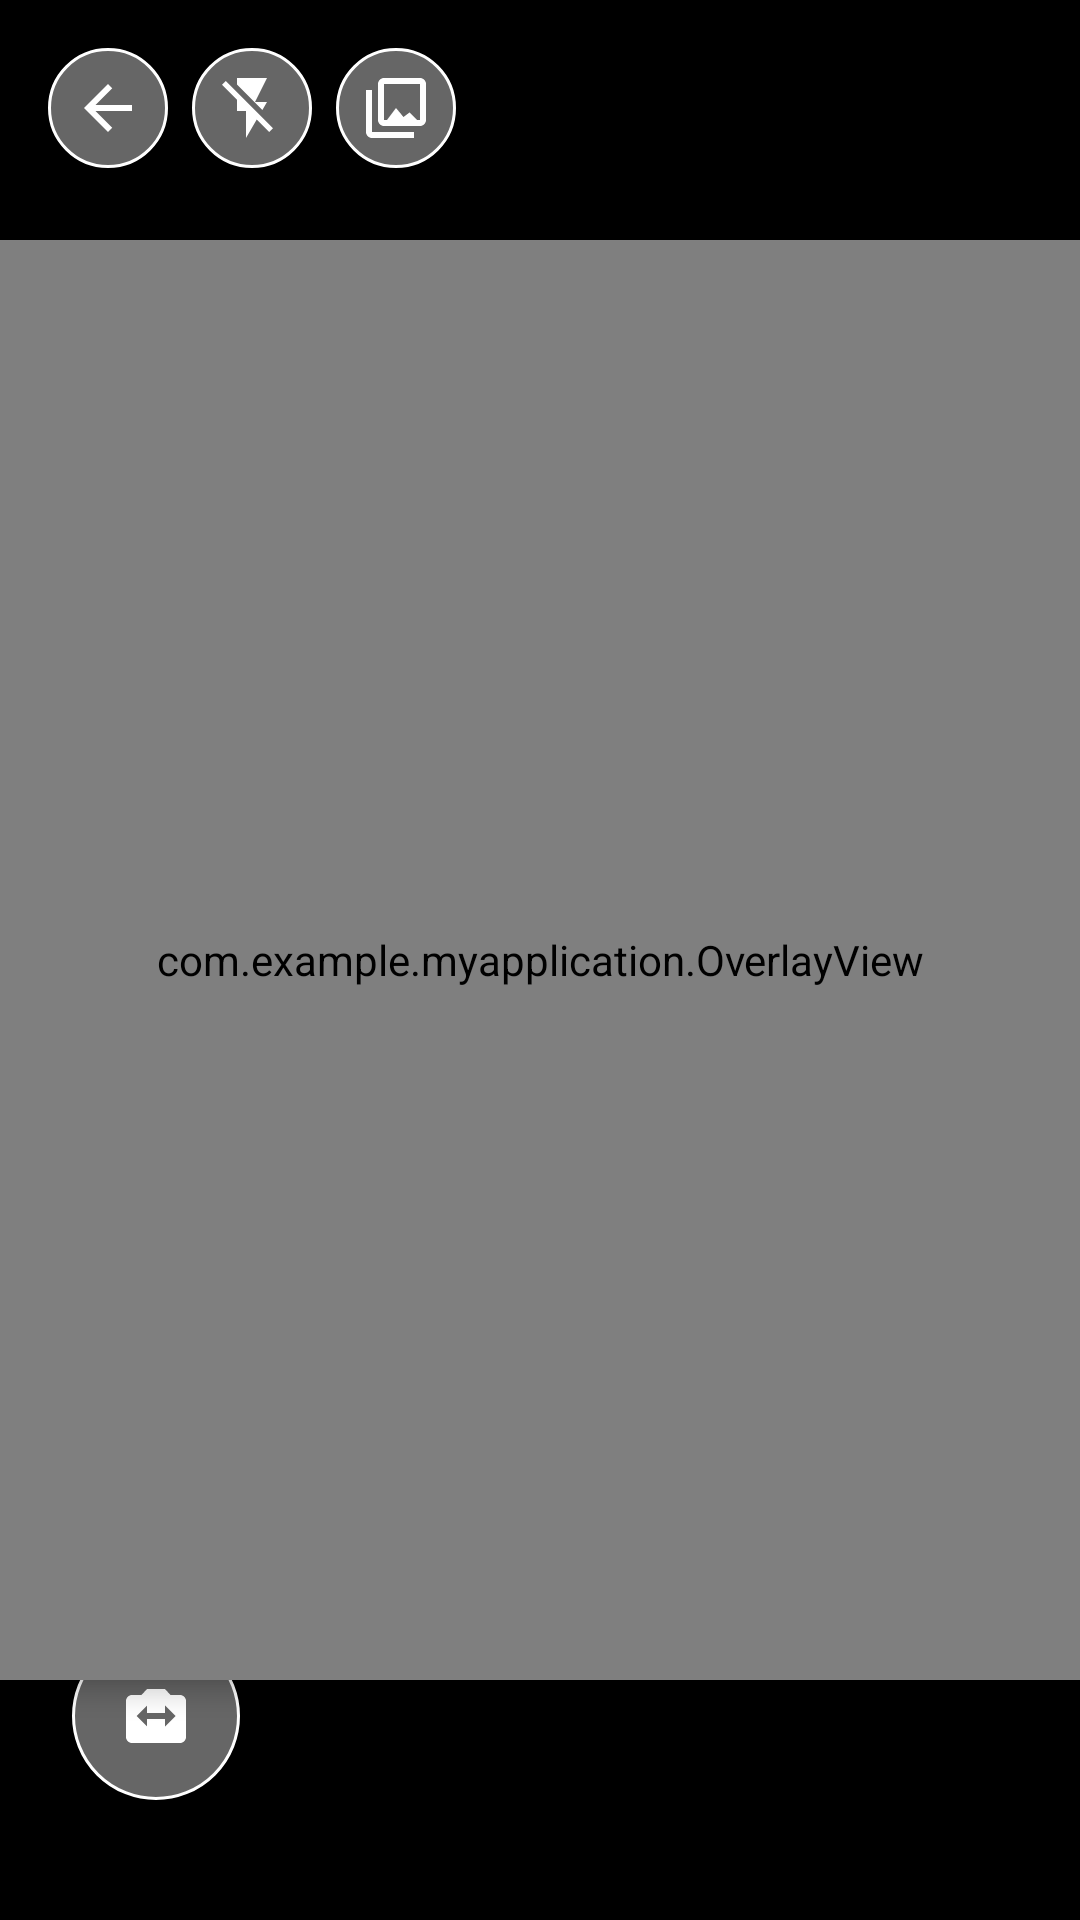

Reconstruct the res/layout file that produces this screen, plus the resources it refers to.
<!-- AndroidManifest.xml: application theme Theme.YOLOv8TfLite -->
<!-- res/layout/activity_camera_view_old.xml -->
<?xml version="1.0" encoding="utf-8"?>
<androidx.constraintlayout.widget.ConstraintLayout android:background="@color/black"
    xmlns:android="http://schemas.android.com/apk/res/android"
    xmlns:app="http://schemas.android.com/apk/res-auto"
    android:id="@+id/camera_container"
    android:layout_width="match_parent"
    android:layout_height="match_parent"
    xmlns:tools="http://schemas.android.com/tools">

    <androidx.camera.view.PreviewView
        android:id="@+id/view_finder"
        android:layout_width="0dp"
        android:layout_height="0dp"
        app:layout_constraintBottom_toBottomOf="parent"
        app:layout_constraintDimensionRatio="3:4"
        app:layout_constraintEnd_toEndOf="parent"
        app:layout_constraintHorizontal_bias="0.5"
        app:layout_constraintStart_toStartOf="parent"
        app:layout_constraintTop_toTopOf="parent"
        app:layout_constraintVertical_bias="0.5"
        app:scaleType="fillStart" />

    <com.example.myapplication.OverlayView
        android:id="@+id/overlay"
        android:layout_width="0dp"
        android:layout_height="0dp"
        android:translationZ="5dp"
        app:layout_constraintBottom_toBottomOf="parent"
        app:layout_constraintDimensionRatio="3:4"
        app:layout_constraintEnd_toEndOf="parent"
        app:layout_constraintHorizontal_bias="0.5"
        app:layout_constraintStart_toStartOf="parent"
        app:layout_constraintTop_toTopOf="parent"
        app:layout_constraintVertical_bias="0.5" />

    <TextView
        tools:text="100ms"
        android:textColor="@color/white"
        android:id="@+id/inferenceTime"
        android:layout_margin="32dp"
        app:layout_constraintTop_toTopOf="parent"
        app:layout_constraintEnd_toEndOf="parent"
        android:layout_width="wrap_content"
        android:layout_height="wrap_content"/>


    <LinearLayout
        android:id="@+id/top_controls"
        android:layout_width="match_parent"
        android:layout_height="wrap_content"
        android:orientation="horizontal"
        android:padding="16dp"
        android:gravity="center_vertical"
        app:layout_constraintTop_toTopOf="parent"
        app:layout_constraintStart_toStartOf="parent"
        app:layout_constraintEnd_toEndOf="parent">

        
        <ImageButton
            android:id="@+id/back_button"
            android:layout_width="40dp"
            android:layout_height="40dp"
            android:background="@drawable/camera_button_background"
            android:src="@drawable/ic_arrow_back"
            android:contentDescription="Volver"
            android:layout_marginEnd="8dp" />





        
        <ImageButton
            android:id="@+id/flashToggle"
            android:layout_width="40dp"
            android:layout_height="40dp"
            android:background="@drawable/camera_button_background"
            android:src="@drawable/ic_flash_off"
            android:contentDescription="@string/flash"
            android:layout_marginEnd="8dp" />

        
        <ImageButton
            android:id="@+id/camera_list_button"
            android:layout_width="40dp"
            android:layout_height="40dp"
            android:background="@drawable/camera_button_background"
            android:src="@drawable/ic_camera_list"
            android:contentDescription="@string/camera_list"
            android:layout_marginEnd="8dp" />



    </LinearLayout>




    <LinearLayout
        android:id="@+id/bottom_controls"
        android:layout_width="match_parent"
        android:layout_height="wrap_content"
        android:orientation="vertical"
        android:padding="24dp"
        android:background="@drawable/control_panel_background"
        android:layout_marginBottom="16dp"
        app:layout_constraintBottom_toBottomOf="parent"
        app:layout_constraintStart_toStartOf="parent"
        app:layout_constraintEnd_toEndOf="parent">

    
    <LinearLayout
        android:layout_width="wrap_content"
        android:layout_height="wrap_content"
        android:orientation="horizontal"
        android:gravity="center"
        android:layout_marginBottom="16dp"
        android:layout_gravity="center_horizontal"
        android:background="@drawable/quick_zoom_background"
        android:padding="6dp">

        <Button
            android:id="@+id/zoom05x"
            android:layout_width="wrap_content"
            android:layout_height="wrap_content"
            android:text="0.5x"
            android:textColor="@color/zoom_button_normal_text"
            android:textSize="14sp"
            android:textStyle="bold"
            android:background="@drawable/quick_zoom_button_background"
            android:minWidth="50dp"
            android:minHeight="40dp"
            android:layout_marginEnd="4dp" />

        <Button
            android:id="@+id/zoom1x"
            android:layout_width="wrap_content"
            android:layout_height="wrap_content"
            android:text="1x"
            android:textColor="@color/zoom_button_selected_text"
            android:textSize="14sp"
            android:textStyle="bold"
            android:background="@drawable/quick_zoom_button_background"
            android:minWidth="50dp"
            android:minHeight="40dp"
            android:layout_marginStart="4dp" />

    </LinearLayout>

        <LinearLayout
            android:layout_width="match_parent"
            android:layout_height="wrap_content"
            android:orientation="horizontal"
            android:gravity="center_vertical">

            
            <ImageButton
                android:id="@+id/cameraSwitch"
                android:layout_width="56dp"
                android:layout_height="56dp"
                android:background="@drawable/camera_button_background"
                android:src="@drawable/ic_camera_switch"
                android:contentDescription="@string/switch_camera"
                android:layout_marginEnd="24dp" />

            
            <View
                android:layout_width="0dp"
                android:layout_height="1dp"
                android:layout_weight="1" />

           

        </LinearLayout>

    </LinearLayout>

    <SeekBar
        android:id="@+id/zoom_slider"
        android:layout_width="200dp"
        android:layout_height="wrap_content"
        android:max="100"
        android:progress="0"
        android:rotation="270"
        android:thumb="@drawable/zoom_thumb"
        android:progressTint="@color/white"
        android:thumbTint="@color/white"
        android:layout_marginEnd="16dp"
        app:layout_constraintEnd_toEndOf="parent"
        app:layout_constraintTop_toTopOf="parent"
        app:layout_constraintBottom_toBottomOf="parent"
        android:visibility="gone" />





    
    
    
    
</androidx.constraintlayout.widget.ConstraintLayout>
<!-- resources referenced by this layout -->
<resources>
  <color name="black">#FF000000</color>
  <color name="white">#FFFFFFFF</color>
  <color name="zoom_button_normal_text">#FFFFFFFF</color>
  <color name="zoom_button_selected_text">#FF000000</color>
  <!-- drawable control_panel_background (drawable) -->
  <?xml version="1.0" encoding="utf-8"?>
  <shape xmlns:android="http://schemas.android.com/apk/res/android"
      android:shape="rectangle">
      <gradient
          android:angle="0"
          android:startColor="@color/transparent"
          android:centerColor="@color/semi_transparent_black"
          android:endColor="@color/transparent"
          android:type="linear" />
      <corners android:radius="24dp" />
  </shape>
  <!-- drawable ic_arrow_back (drawable) -->
  <vector xmlns:android="http://schemas.android.com/apk/res/android"
      android:width="24dp"
      android:height="24dp"
      android:viewportWidth="24"
      android:viewportHeight="24"
      android:tint="@color/white">
      <path
          android:fillColor="@android:color/white"
          android:pathData="M20,11H7.83l5.59,-5.59L12,4l-8,8 8,8 1.41,-1.41L7.83,13H20v-2z"/>
  </vector>
  <!-- drawable ic_camera_switch (drawable) -->
  <vector xmlns:android="http://schemas.android.com/apk/res/android"
      android:width="24dp"
      android:height="24dp"
      android:viewportWidth="24"
      android:viewportHeight="24"
      android:tint="@color/white">
      <path
          android:fillColor="@android:color/white"
          android:pathData="M20,5h-3.17L15,3H9L7.17,5H4C2.9,5 2,5.9 2,7v12c0,1.1 0.9,2 2,2h16c1.1,0 2,-0.9 2,-2V7C22,5.9 21.1,5 20,5zM15,15.5V13H9v2.5L5.5,12L9,8.5V11h6V8.5L18.5,12L15,15.5z"/>
  </vector>
  <!-- drawable ic_flash_off (drawable) -->
  <vector xmlns:android="http://schemas.android.com/apk/res/android"
      android:width="24dp"
      android:height="24dp"
      android:viewportWidth="24"
      android:viewportHeight="24"
      android:tint="@color/white">
      <path
          android:fillColor="@android:color/white"
          android:pathData="M3.27,3L2,4.27l5,5V13h3v9l3.58,-6.14L17.73,20 19,18.73 3.27,3zM17,10h-4l4,-8H7v2.18l8.46,8.46L17,10z"/>
  </vector>
  <!-- drawable quick_zoom_background (drawable) -->
  <?xml version="1.0" encoding="utf-8"?>
  <shape xmlns:android="http://schemas.android.com/apk/res/android"
      android:shape="rectangle">
      <solid android:color="@color/zoom_container_background" />
      <corners android:radius="20dp" />
      <stroke
          android:width="1dp"
          android:color="@color/semi_transparent_white" />
  </shape>
  <!-- drawable zoom_thumb (drawable) -->
  <?xml version="1.0" encoding="utf-8"?>
  <shape xmlns:android="http://schemas.android.com/apk/res/android"
      android:shape="oval">
      <solid android:color="@color/white" />
      <size
          android:width="24dp"
          android:height="24dp" />
      <stroke
          android:width="2dp"
          android:color="@color/semi_transparent_black" />
  </shape>
  <string name="camera_list">Lista de Cámaras</string>
  <string name="flash">Flash</string>
  <string name="switch_camera">Switch Camera</string>
  <style name="Theme.YOLOv8TfLite" parent="Base.Theme.YOLOv8TfLite" />
  <color name="camera_button_pressed">#99FFFFFF</color>
  <color name="camera_button_background">#66FFFFFF</color>
  <color name="transparent">#00000000</color>
  <color name="semi_transparent_black">#80000000</color>
  <color name="zoom_container_background">#CC000000</color>
  <color name="semi_transparent_white">#80FFFFFF</color>
  <color name="zoom_button_selected_background">#FFFFFFFF</color>
  <color name="zoom_button_pressed_background">#80FFFFFF</color>
  <color name="zoom_button_normal_background">#40FFFFFF</color>
</resources>
